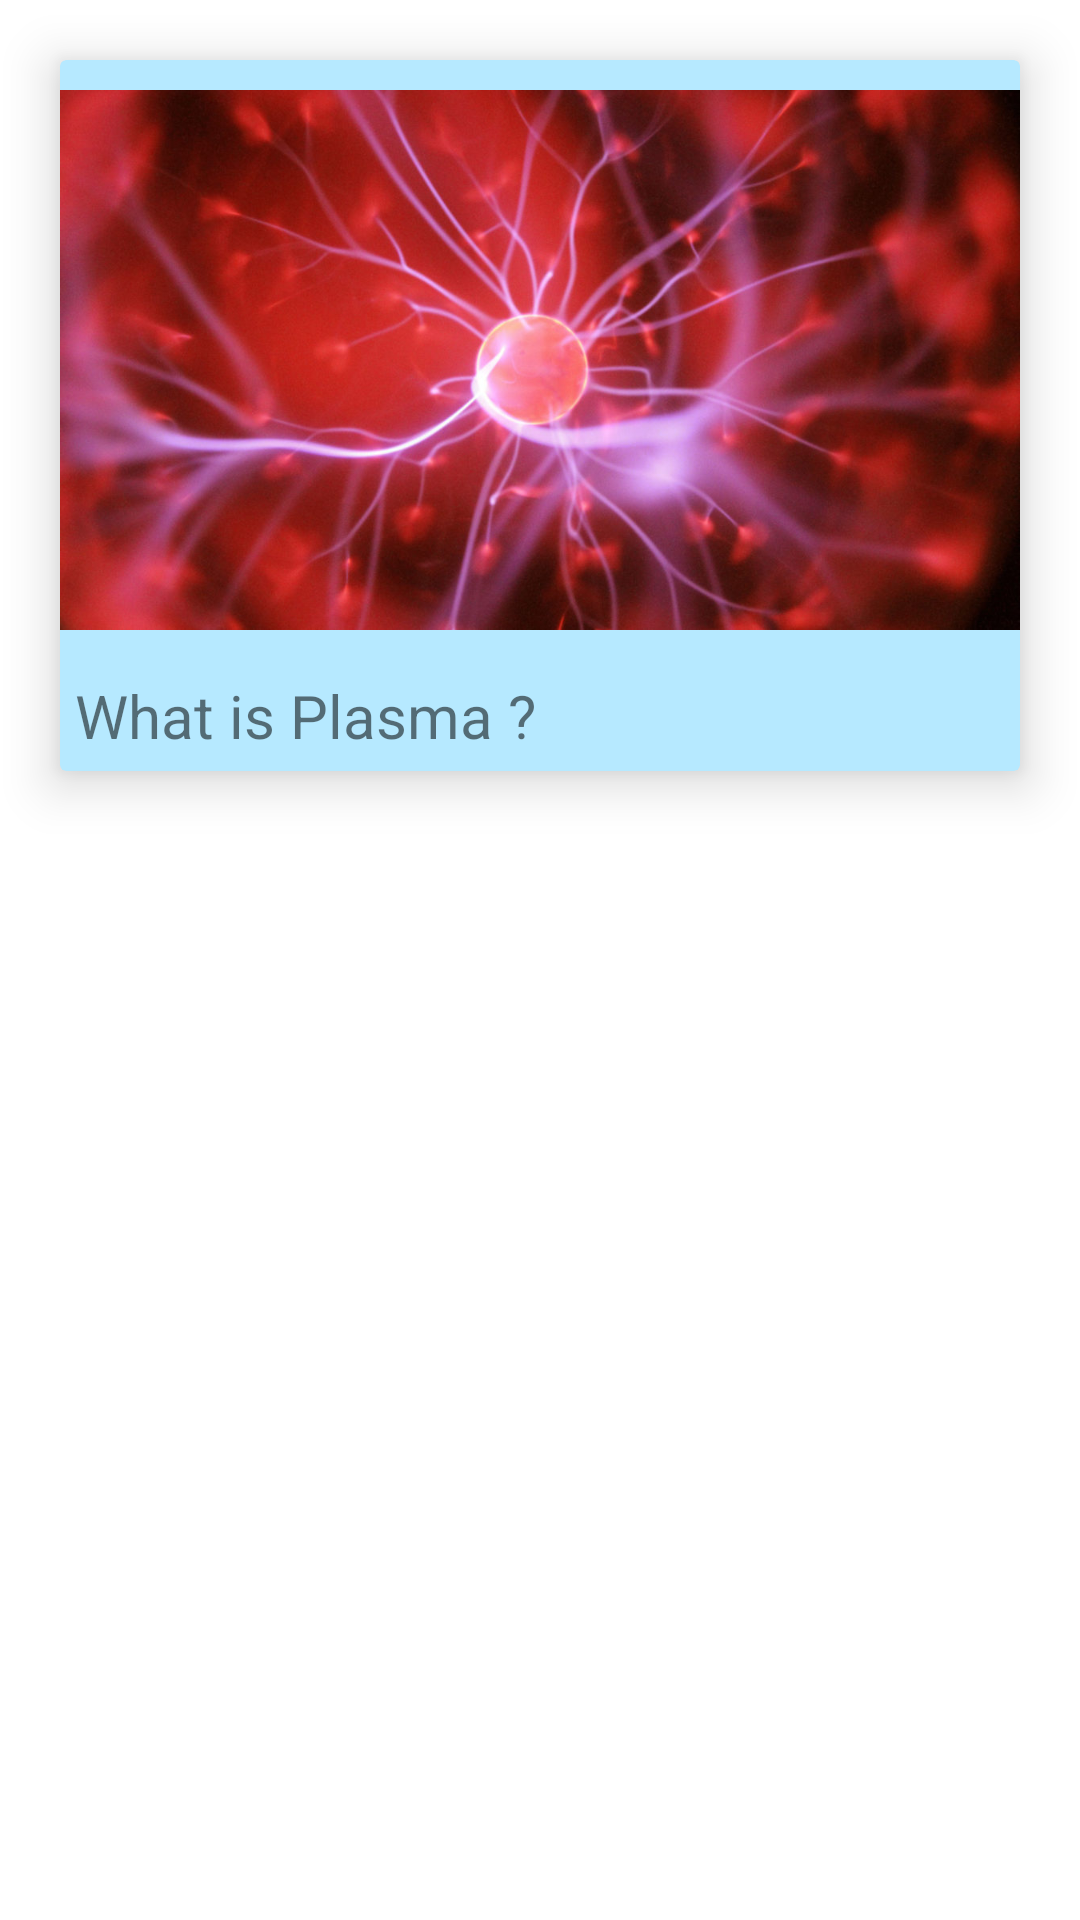

Android layout source for this screen:
<!-- AndroidManifest.xml: application theme Theme.Plasma -->
<!-- res/layout/plasma_collection_recycler_layout.xml -->
<?xml version="1.0" encoding="utf-8"?>
<RelativeLayout xmlns:android="http://schemas.android.com/apk/res/android"
    android:layout_width="match_parent"
    android:layout_height="wrap_content"
    xmlns:app="http://schemas.android.com/apk/res-auto">

    <androidx.cardview.widget.CardView
        style="@style/cardViewInhance"
        app:cardElevation="10dp"
        app:cardBackgroundColor="#B6E9FF"
        >
        <RelativeLayout
            android:layout_width="match_parent"
            android:layout_height="match_parent"
            android:orientation="vertical"
            >
            <ImageView
                style="@style/imageViewIngancer"
                android:src="@drawable/plasma"
                android:id="@+id/plasmaImg"
                />
            <TextView
                style="@style/textViewIngancer"
                android:text="What is Plasma ?"
                android:layout_below="@id/plasmaImg"
                android:layout_margin="5dp"
                android:id="@+id/ImageTextName"
                />
        </RelativeLayout>


    </androidx.cardview.widget.CardView>

</RelativeLayout>
<!-- resources referenced by this layout -->
<resources>
  <!-- drawable plasma: jpg bitmap (drawable, 118667 bytes) -->
  <style name="cardViewInhance">
          <item name="android:layout_height">wrap_content</item>
          <item name="android:layout_width">wrap_content</item>
          <item name="android:layout_margin">20dp</item>
      </style>
  <style name="imageViewIngancer">
          <item name="android:layout_height">200dp</item>
          <item name="android:layout_width">match_parent</item>
          <item name="android:layout_alignParentTop">true</item>
  
      </style>
  <style name="textViewIngancer">
          <item name="android:layout_height">wrap_content</item>
          <item name="android:layout_width">wrap_content</item>
          <item name="android:textSize">20sp</item>
      </style>
  <style name="Theme.Plasma" parent="Theme.MaterialComponents.DayNight.NoActionBar">
          
          <item name="colorPrimary">#68CEFB</item>
          <item name="colorPrimaryVariant">#535353</item>
          <item name="colorOnPrimary">@color/white</item>
          
          <item name="colorSecondary">@color/teal_200</item>
          <item name="colorSecondaryVariant">@color/teal_700</item>
          <item name="colorOnSecondary">#FFFFFF</item>
          
          <item name="android:statusBarColor" tools:targetApi="l">?attr/colorPrimaryVariant</item>
          
      </style>
  <!-- not gathered from this repository: default colours our renderer supplied (Android Studio template values) -->
  <color name="teal_200">#FF03DAC5</color>
  <color name="teal_700">#FF018786</color>
  <color name="white">#FFFFFFFF</color>
</resources>
